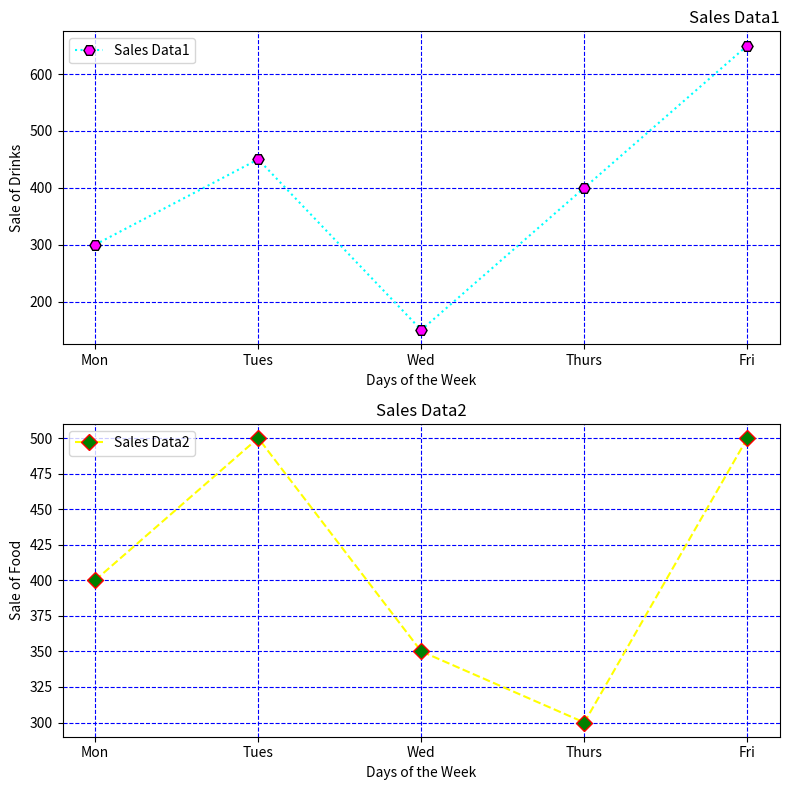

This figure's Python source:
import matplotlib.pyplot as plt

# Data
days = ['Mon', 'Tues', 'Wed', 'Thurs', 'Fri']
drinks_sales = [300, 450, 150, 400, 650]
food_sales = [400, 500, 350, 300, 500]

# Create a subplot with 2 rows and 1 column (two separate graphs)
plt.figure(figsize=(8, 8))

# Subplot 1 - Sales Data for Drinks
plt.subplot(2, 1, 1)

# Plot the sales data for drinks
plt.plot(days, drinks_sales, linestyle='dotted', color='cyan', label='Sales Data1', marker='H', markersize=8, markerfacecolor='magenta', markeredgecolor='black')

# Set properties for the first graph
plt.xlabel('Days of the Week')
plt.ylabel('Sale of Drinks')
plt.title('Sales Data1', loc='right')
plt.grid(color='blue', linestyle='--')

# Add legend
plt.legend()

# Subplot 2 - Sales Data for Food
plt.subplot(2, 1, 2)

# Plot the sales data for food
plt.plot(days, food_sales, linestyle='--', color='yellow', label='Sales Data2', marker='D', markersize=8, markerfacecolor='green', markeredgecolor='red')

# Set properties for the second graph
plt.xlabel('Days of the Week')
plt.ylabel('Sale of Food')
plt.title('Sales Data2', loc='center')
plt.grid(color='blue', linestyle='--')

# Add legend
plt.legend()

# Adjust layout to avoid overlap
plt.tight_layout()

# Show the plots
plt.show()